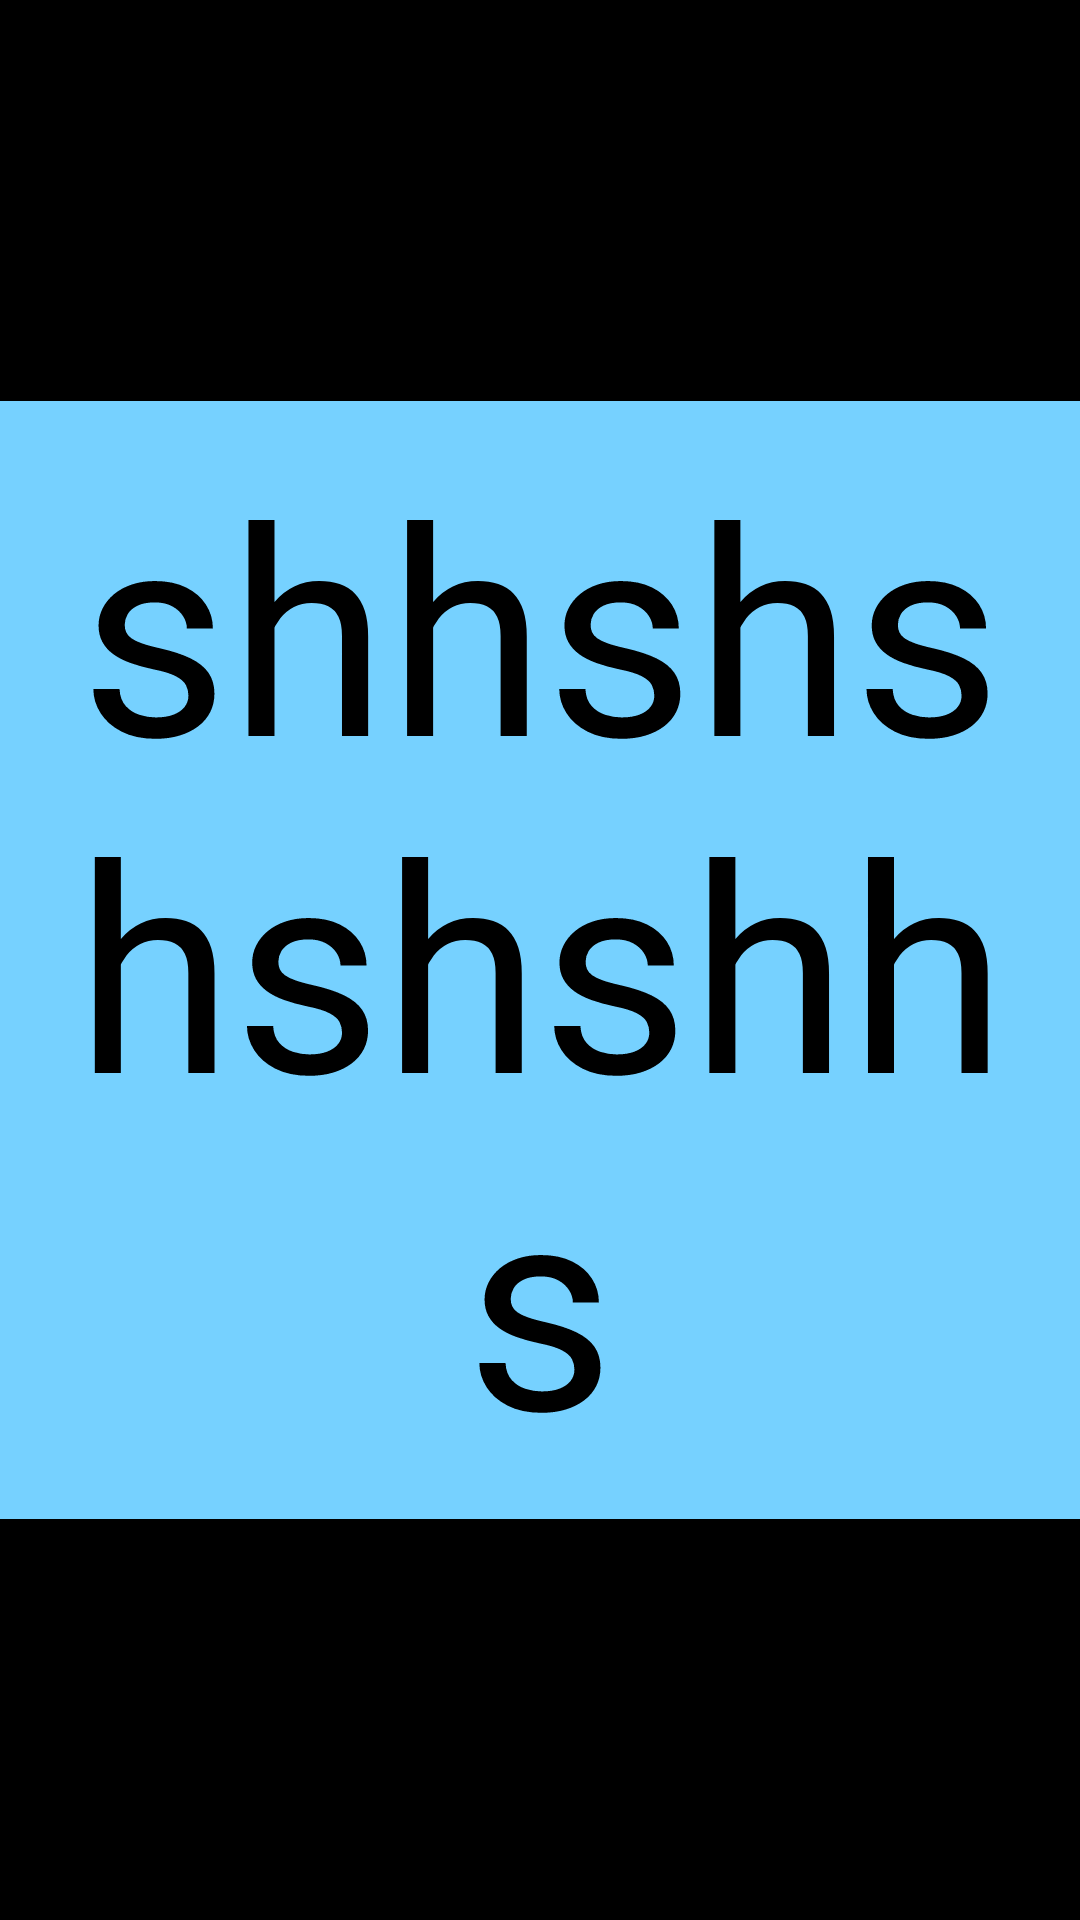

Android layout source for this screen:
<!-- AndroidManifest.xml: application theme Theme.Chat -->
<!-- res/layout/fragment_dictionary.xml -->
<?xml version="1.0" encoding="utf-8"?>
<androidx.constraintlayout.widget.ConstraintLayout xmlns:android="http://schemas.android.com/apk/res/android"
    xmlns:app="http://schemas.android.com/apk/res-auto"
    xmlns:tools="http://schemas.android.com/tools"
    android:layout_width="match_parent"
    android:layout_height="match_parent"
    android:background="@color/black"
    android:gravity="center">

    <FrameLayout
        android:id='@+id/cardLayout'
        android:layout_width="wrap_content"
        android:layout_height="wrap_content"
        android:layout_marginStart="10dp"
        android:layout_marginTop="10dp"
        android:layout_marginEnd="10dp"
        android:layout_marginBottom="10dp"
        app:layout_constraintBottom_toBottomOf="parent"
        app:layout_constraintEnd_toEndOf="parent"
        app:layout_constraintStart_toStartOf="parent"
        app:layout_constraintTop_toTopOf="parent">

        <TextView
            android:id="@+id/wordTextView"
            android:layout_width="match_parent"
            android:layout_height="match_parent"
            android:background="@color/blue"
            android:gravity="center"
            android:padding="10dp"
            android:text="shhshshshshhs"
            android:textColor="@color/black"
            android:textSize="96sp" />
    </FrameLayout>
</androidx.constraintlayout.widget.ConstraintLayout>
<!-- resources referenced by this layout -->
<resources>
  <color name="black">#FF000000</color>
  <color name="blue">#FF76D1FF</color>
  <style name="Theme.Chat" parent="Base.Theme.Chat" />
  <style name="Base.Theme.Chat" parent="Theme.Material3.Dark">
          <item name="colorPrimary">#0471A8</item>
      </style>
</resources>
